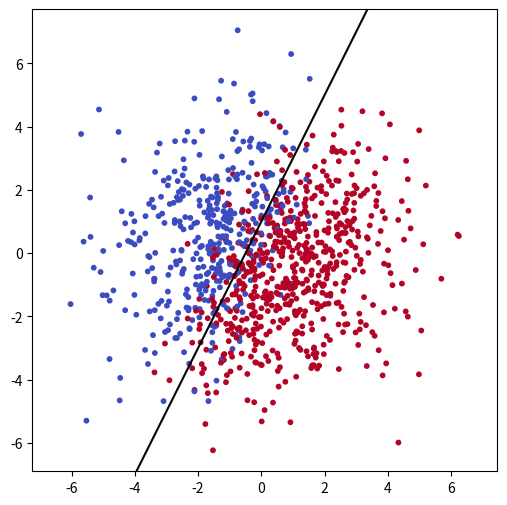
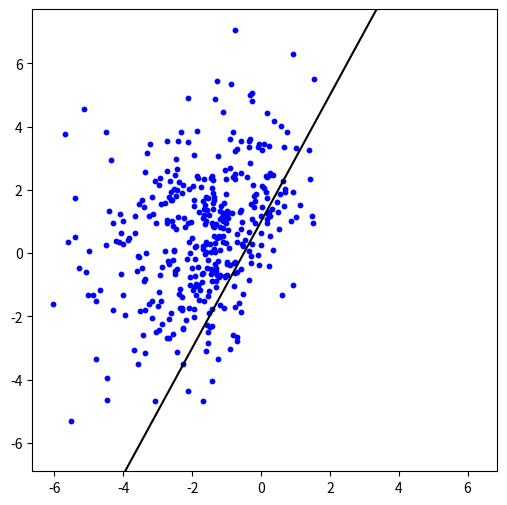
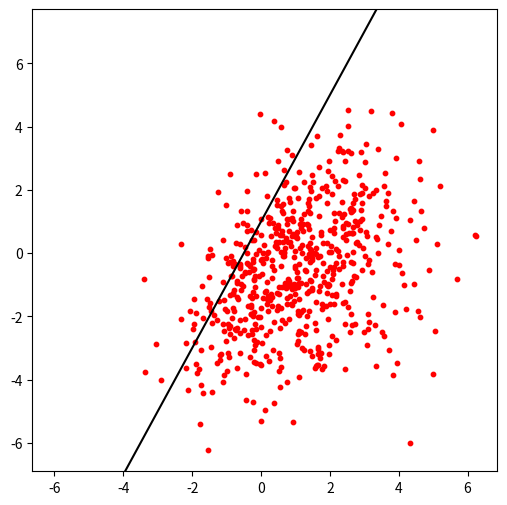
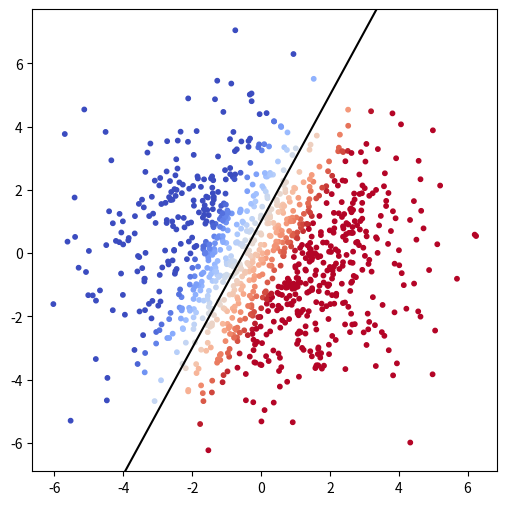
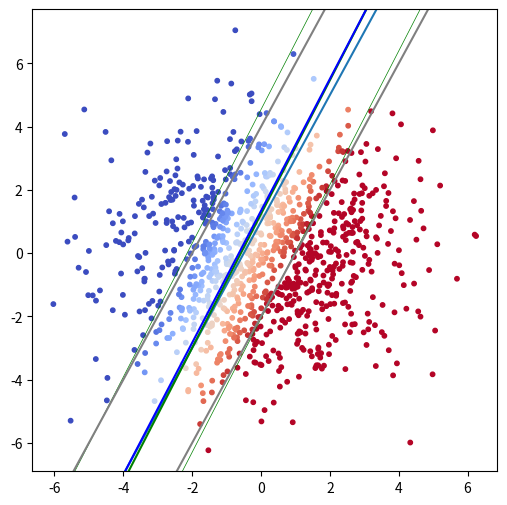

Here is the Python script that generated these plots, in order:
import numpy as np
import matplotlib.pyplot as plt
%matplotlib inline

inv = np.linalg.inv
pinv = np.linalg.pinv

def sigma(x):
    return 1/(1+np.exp(-x))

# dibuja una recta "infinita" dadas sus coordenadas homogéneas
def shline(l,xmin=-2000,xmax=2000, **kwargs):
    a,b,c = l / np.linalg.norm(l)
    if abs(b) < 1e-6:
        x = -c/a
        r = np.array([[x,xmin],[x,xmax]])
    else:
        y0 = (-a*xmin - c) / b
        y1 = (-a*xmax - c) / b
        r = np.array([[xmin,y0],[xmax,y1]])
    plt.plot(*r.T, **kwargs)

w = [2, -1, 1]
#w = [1, -0.5, 1]
#w = [20, -10, 1]

data = np.random.randn(1000,2)*2


X = np.hstack([data, np.ones([len(data),1])])
X.shape
logodds = X@w

probs = sigma(logodds)

y = np.array([np.random.choice([1,0], p=[p,1-p]) for p in probs])

plt.figure(figsize=(6,6))
plt.scatter(*data.T,10,y,cmap='coolwarm',alpha=1);
plt.axis('equal')
ax = plt.axis()
shline(w,color='black')
plt.axis(ax);
plt.show()

plt.figure(figsize=(6,6))
plt.scatter(*data[y==0].T,10,'blue');
shline(w,color='black')
plt.axis(ax);
plt.show()

plt.figure(figsize=(6,6))
plt.scatter(*data[y==1].T,10,'red');
shline(w,color='black')
plt.axis(ax);
plt.show()

plt.figure(figsize=(6,6))
plt.scatter(*data.T,10,logodds,cmap='coolwarm',alpha=1,vmin=-3,vmax=3);
shline(w,color='black')
plt.axis(ax)
plt.show()

wlr = np.random.rand(3)/10

for _ in range(15):
    mu =  sigma(X@wlr)
    S = np.diag( mu*(1-mu) )
    wlr = inv(X.T @ S @ X)@X.T@(S@X@wlr + y - mu)
    print(wlr)

wye = pinv(X)@(2*y-1)
print(wye)
wye/abs(wye[-1])

wmse = pinv(X)@logodds
wmse

plt.figure(figsize=(6,6))
plt.scatter(*data.T,10, X@wlr ,cmap='coolwarm',alpha=1,vmin=-3,vmax=3);
ax = plt.axis()
shline(w)
#shline(wmse,color='gray')
shline(wlr,color='green')
shline(wye,color='blue')
shline(wlr+[0,0,3],color='green',lw=0.5)
shline(wlr+[0,0,-3],color='green',lw=0.5)
shline(np.array(w)+[0,0,3],color='gray')
shline(np.array(w)+[0,0,-3],color='gray')

plt.axis(ax);

sigma(3)